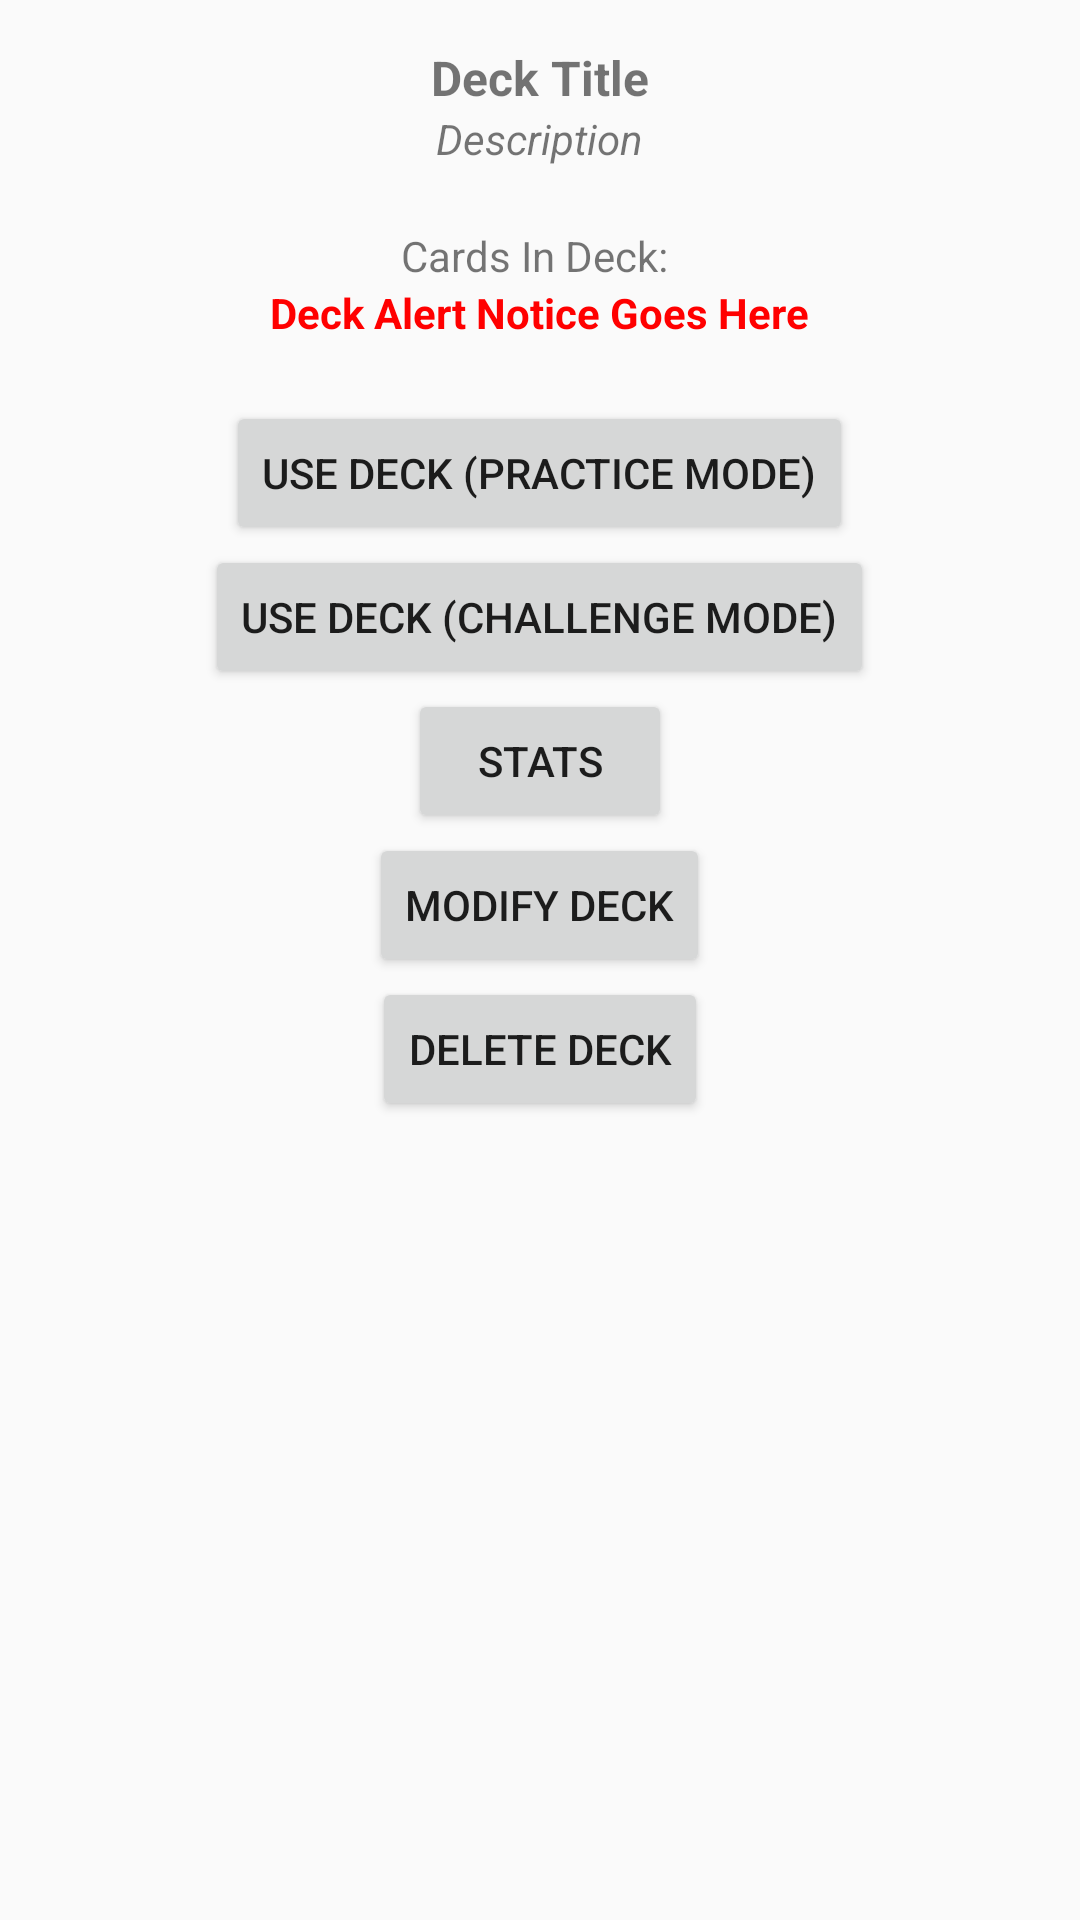

Write the Android layout XML for this screen, with the resource values it uses.
<!-- AndroidManifest.xml: application theme AppTheme -->
<!-- res/layout/activity_deck_options.xml -->
<?xml version="1.0" encoding="utf-8"?>
<LinearLayout xmlns:android="http://schemas.android.com/apk/res/android"
    android:orientation="vertical" android:layout_width="match_parent"
    android:layout_height="match_parent"
    android:paddingTop="15dp">

    <TextView
        android:layout_width="wrap_content"
        android:layout_height="wrap_content"
        android:text="Deck Title"
        android:id="@+id/deckNameTextView"
        android:layout_gravity="center"
        android:textStyle="bold"
        android:textSize="16dp" />

    <TextView
        android:layout_width="wrap_content"
        android:layout_height="wrap_content"
        android:text="Description"
        android:id="@+id/deckDescriptionTextView"
        android:paddingBottom="20dp"
        android:textStyle="italic"
        android:layout_gravity="center" />

    <TextView
        android:layout_width="wrap_content"
        android:layout_height="wrap_content"
        android:text="@string/deck_options_cards_in_deck_text"
        android:id="@+id/cardsInDeckTextView"
        android:layout_gravity="center" />

    <TextView
        android:layout_width="wrap_content"
        android:layout_height="wrap_content"
        android:text="Deck Alert Notice Goes Here"
        android:id="@+id/deckAlertTextView"
        android:textStyle="bold"
        android:textColor="#ff0000"
        android:layout_gravity="center" />

    <LinearLayout
        android:orientation="vertical"
        android:layout_width="match_parent"
        android:layout_height="match_parent"
        android:paddingTop="20dp"
        android:id="@+id/deckOptionsButtons">

        <Button
            android:layout_width="wrap_content"
            android:layout_height="wrap_content"
            android:text="Use Deck (Practice Mode)"
            android:id="@+id/useDeckPracticeButton"
            android:layout_gravity="center" />

        <Button
            android:layout_width="wrap_content"
            android:layout_height="wrap_content"
            android:text="Use Deck (Challenge Mode)"
            android:id="@+id/useDeckChallangeButton"
            android:layout_gravity="center" />

        <Button
            android:layout_width="wrap_content"
            android:layout_height="wrap_content"
            android:text="Stats"
            android:id="@+id/deckStatsButton"
            android:layout_gravity="center" />

        <Button
            android:layout_width="wrap_content"
            android:layout_height="wrap_content"
            android:text="Modify Deck"
            android:id="@+id/modifyDeckButton"
            android:layout_gravity="center" />

        <Button
            android:layout_width="wrap_content"
            android:layout_height="wrap_content"
            android:text="Delete Deck"
            android:id="@+id/deleteDeckButton"
            android:layout_gravity="center" />
    </LinearLayout>

</LinearLayout>
<!-- resources referenced by this layout -->
<resources>
  <string name="deck_options_cards_in_deck_text">"Cards In Deck: "</string>
  <style name="AppTheme" parent="Theme.AppCompat.Light.DarkActionBar">
          
          <item name="colorPrimary">@color/colorPrimary</item>
          <item name="colorPrimaryDark">@color/colorPrimaryDark</item>
          <item name="colorAccent">@color/colorAccent</item>
      </style>
  <color name="colorPrimary">#2A5769</color>
  <color name="colorPrimaryDark">#002E40</color>
  <color name="colorAccent">#FA9600</color>
</resources>
